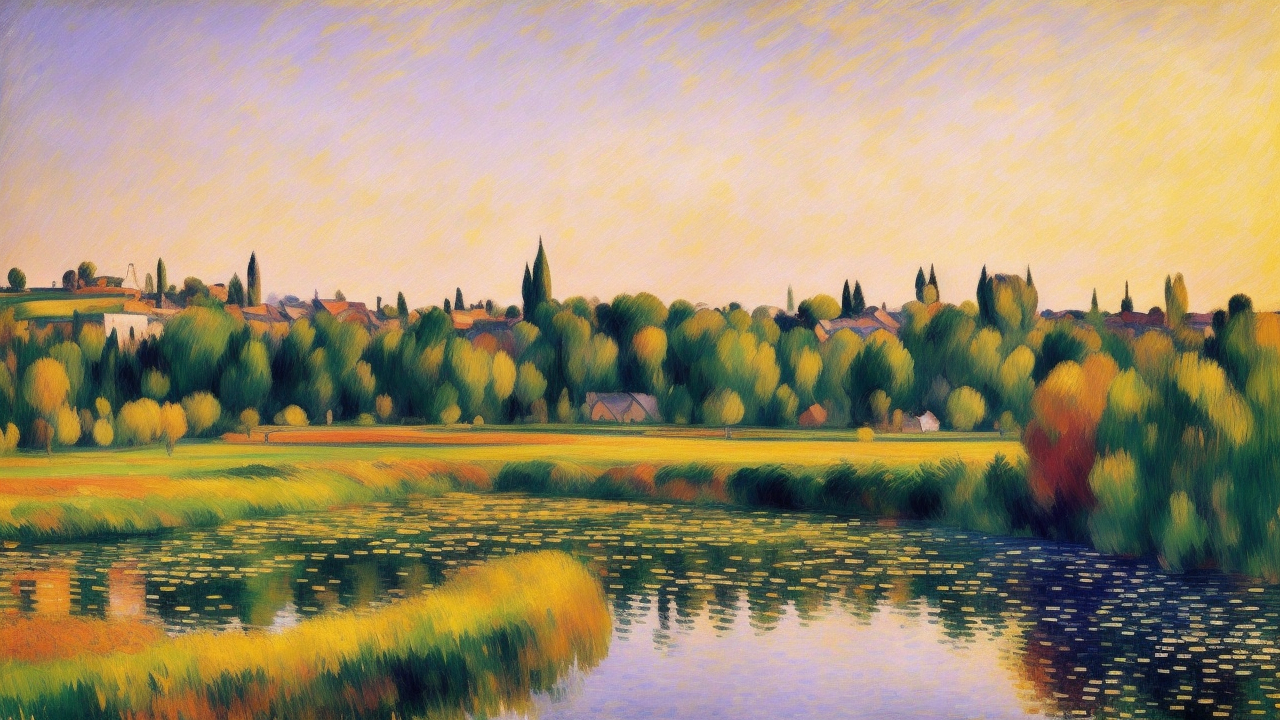
Generation parameters embedded in this image by AUTOMATIC1111 Stable Diffusion web UI or a fork of it (Forge, ...) (PNG 'parameters' text chunk):
masterpiece, an oil painting of a landscape during <morning|evening>, in the style of Manet, Cézanne, Pissarro, Poussin, Daubigny, Gauguin, Renoir, Degas. impressionist painting, (dynamic colors):1.2, beautiful, work of genius, (soft brush strokes):1.1, peaceful and serene, beautiful composition. Colourful. Detailed.
Negative prompt: art frame, bad art, bad face, watermark, text, cropped, out of frame, worst quality, low quality, jpeg artifacts, ugly, duplicate, morbid, mutilated, extra fingers, mutated hands, poorly drawn hands, poorly drawn face, mutation, deformed, blurry, dehydrated, bad anatomy, bad proportions, extra limbs, cloned face, disfigured, gross proportions, malformed limbs, missing arms, missing legs, extra arms, extra legs, fused fingers, too many fingers, long neck, framed, duplicate, nonsense, bad details, deformed legs, deformed hands, long hands, missing hands, (people, humans, person, girl, boy, cart, human shape, animals):2, two suns, boring, bland, normal, people:2, (bad trees, bad branches, deformed branches):1.5, unsymmetrical, unfinished, too cloudy, bad cloud shape, nonsense.
Steps: 20, Sampler: Euler a, CFG scale: 7, Seed: 1721440242, Size: 640x360, Model hash: c35782bad8, Model: realisticVisionV13_v13_new, Denoising strength: 0.7, Hires upscale: 2, Hires upscaler: Latent